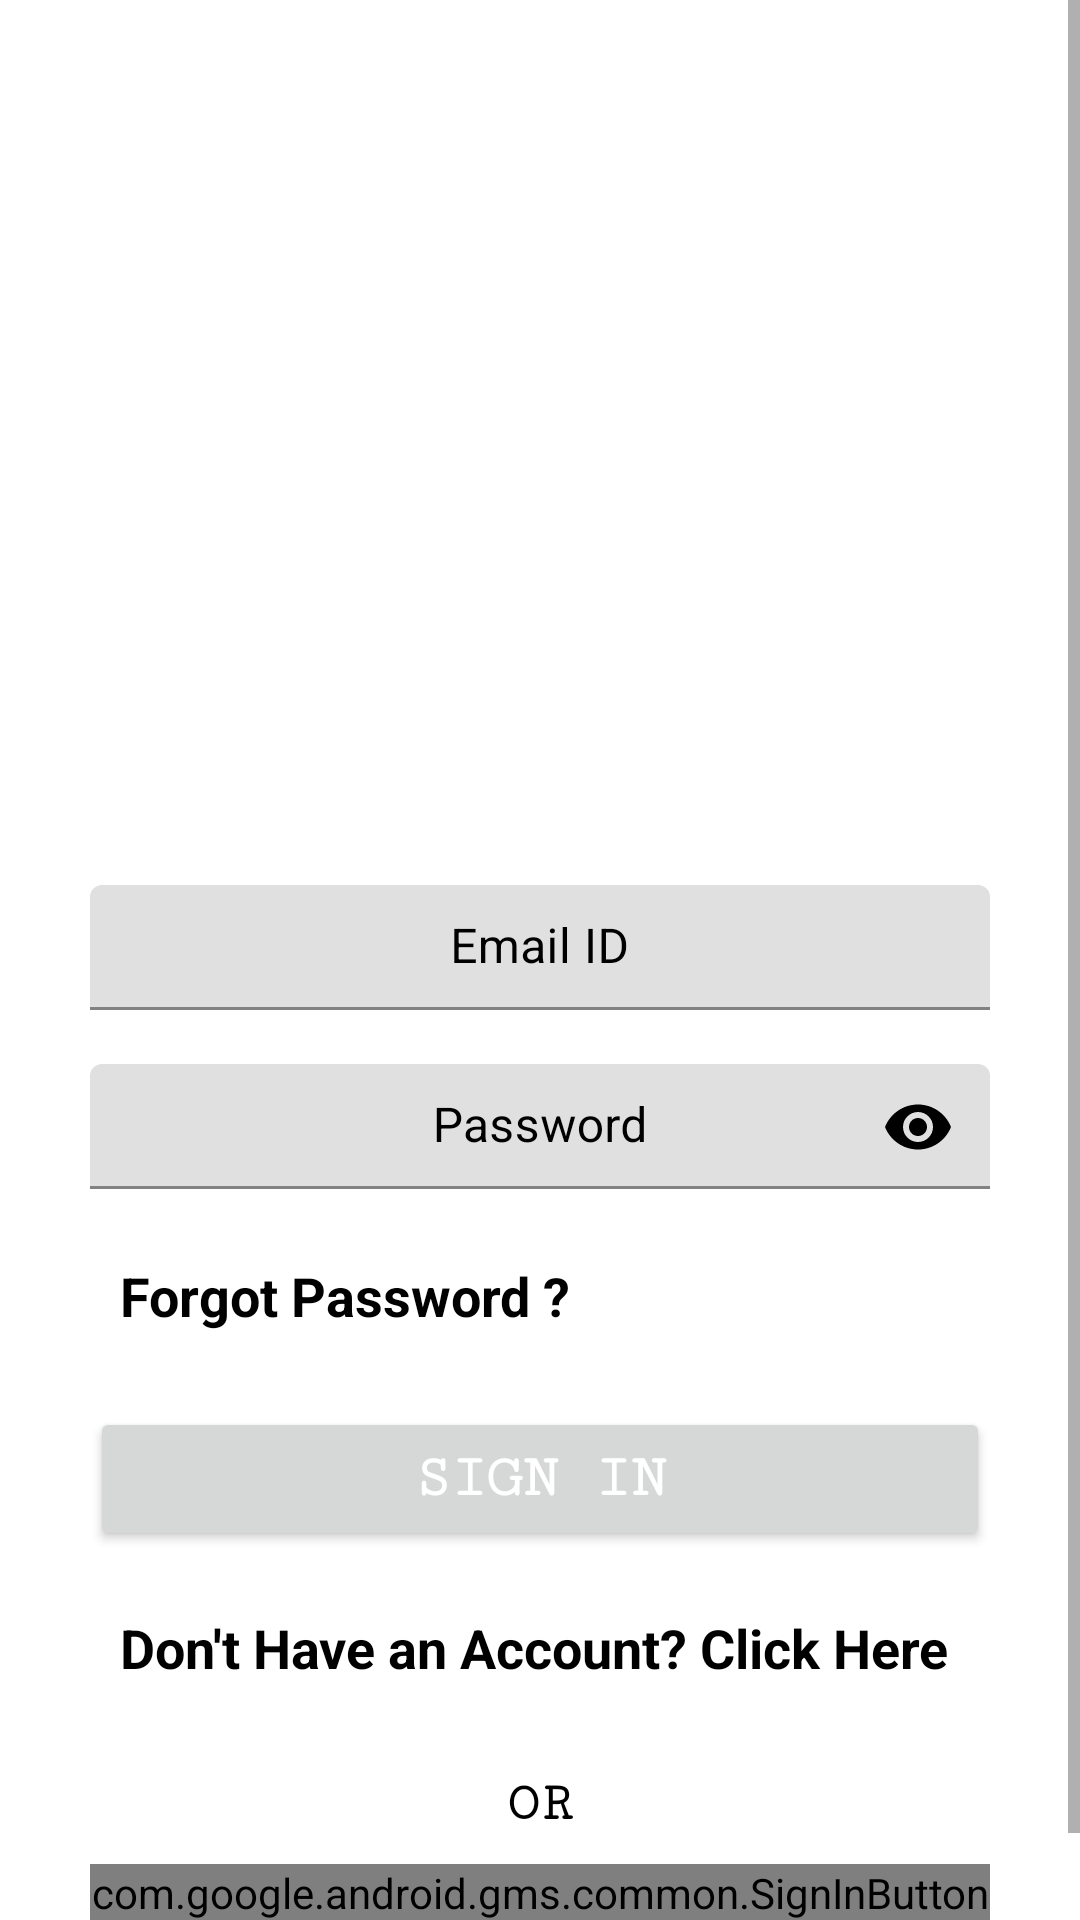

Produce the Android XML layout that renders to this screen, including the resource entries it uses.
<!-- AndroidManifest.xml: application theme Theme.Minipro3 -->
<!-- res/layout/activity_login.xml -->
<?xml version="1.0" encoding="utf-8"?>
<ScrollView xmlns:android="http://schemas.android.com/apk/res/android"
        android:layout_width="match_parent"
        android:layout_height="match_parent"
        android:background="@drawable/log_new1">

    <LinearLayout
            xmlns:android="http://schemas.android.com/apk/res/android"
            xmlns:app="http://schemas.android.com/apk/res-auto"
            xmlns:tools="http://schemas.android.com/tools"
            android:id="@+id/login_linear_layout"
            android:layout_width="match_parent"
            android:layout_height="match_parent"
            android:gravity="bottom"
            android:orientation="vertical"
            android:padding="30dp"
            tools:context=".LoginPageActivity">

        <LinearLayout
                android:layout_width="match_parent"
                android:layout_height="match_parent"
                android:layout_marginTop="250dp"
                android:orientation="vertical">

            <com.google.android.material.textfield.TextInputLayout
                    android:layout_width="match_parent"
                    android:layout_height="wrap_content"
                    android:focusable="true"
                    android:focusableInTouchMode="true"
                    android:textColorHint="@color/black">

                <com.google.android.material.textfield.TextInputEditText
                        android:id="@+id/emaillog"
                        android:layout_width="match_parent"
                        android:layout_height="wrap_content"
                        android:layout_marginTop="15dp"
                        android:gravity="center"
                        android:hint="Email ID"
                        android:inputType="textEmailAddress"
                        android:padding="10dp"
                        android:textColor="@color/black" />

            </com.google.android.material.textfield.TextInputLayout>

            <com.google.android.material.textfield.TextInputLayout
                    android:layout_width="match_parent"
                    android:layout_height="wrap_content"
                    android:focusable="true"
                    android:focusableInTouchMode="true"
                    android:textColorHint="@color/black"
                    app:passwordToggleEnabled="true"
                    app:passwordToggleTint="@color/black">

                <com.google.android.material.textfield.TextInputEditText
                        android:id="@+id/passlog"
                        android:layout_width="match_parent"
                        android:layout_height="wrap_content"
                        android:layout_marginTop="15dp"
                        android:gravity="center"
                        android:hint="Password"
                        android:inputType="textPassword"
                        android:padding="10dp"
                        android:textColor="@color/black" />

            </com.google.android.material.textfield.TextInputLayout>

            <TextView
                    android:id="@+id/forgot_password"
                    android:layout_width="match_parent"
                    android:layout_height="wrap_content"
                    android:layout_marginTop="10dp"
                    android:gravity="start"
                    android:padding="10dp"
                    android:text="Forgot Password ?"
                    android:textColor="@color/black"
                    android:textSize="18sp"
                    android:textStyle="bold" />

            <Button
                    android:id="@+id/signInBtn"
                    android:layout_width="match_parent"
                    android:layout_height="wrap_content"
                    android:layout_marginTop="15dp"
                    android:fontFamily="serif-monospace"
                    android:gravity="center"
                    android:padding="10dp"
                    android:text="SIGN IN"
                    android:textColor="@color/white"
                    android:textSize="20dp"
                    android:textStyle="bold" />

            <TextView
                    android:id="@+id/signup"
                    android:layout_width="match_parent"
                    android:layout_height="wrap_content"
                    android:layout_marginTop="10dp"
                    android:gravity="start"
                    android:padding="10dp"
                    android:text="Don't Have an Account? Click Here"
                    android:textColor="@color/black"
                    android:textSize="18sp"
                    android:textStyle="bold" />

            <TextView
                    android:layout_width="match_parent"
                    android:layout_height="wrap_content"
                    android:layout_marginTop="10dp"
                    android:fontFamily="serif-monospace"
                    android:gravity="center"
                    android:padding="10dp"
                    android:text="OR"
                    android:textColor="@color/black"
                    android:textSize="18sp"
                    android:textStyle="bold" />

            <com.google.android.gms.common.SignInButton
                    android:layout_width="match_parent"
                    android:layout_height="wrap_content"
                    android:id="@+id/google_sign_in_button"
                    />

        </LinearLayout>

    </LinearLayout>

</ScrollView>
<!-- resources referenced by this layout -->
<resources>
  <color name="black">#000000</color>
  <color name="white">#FFFFFF</color>
  <style name="Theme.Minipro3" parent="Theme.MaterialComponents.DayNight.NoActionBar">
          
          <item name="colorPrimary">@color/appcolo</item>
          <item name="colorPrimaryVariant">@color/black</item>
          <item name="colorOnPrimary">@color/white</item>
          
          <item name="colorSecondary">@color/teal_200</item>
          <item name="colorSecondaryVariant">@color/teal_700</item>
          <item name="colorOnSecondary">@color/black</item>
          
          <item name="android:statusBarColor" tools:targetApi="l">?attr/colorPrimaryVariant</item>
          
      </style>
  <color name="appcolo">#8BC34A</color>
  <color name="teal_200">#FF03DAC5</color>
  <color name="teal_700">#FF018786</color>
</resources>
